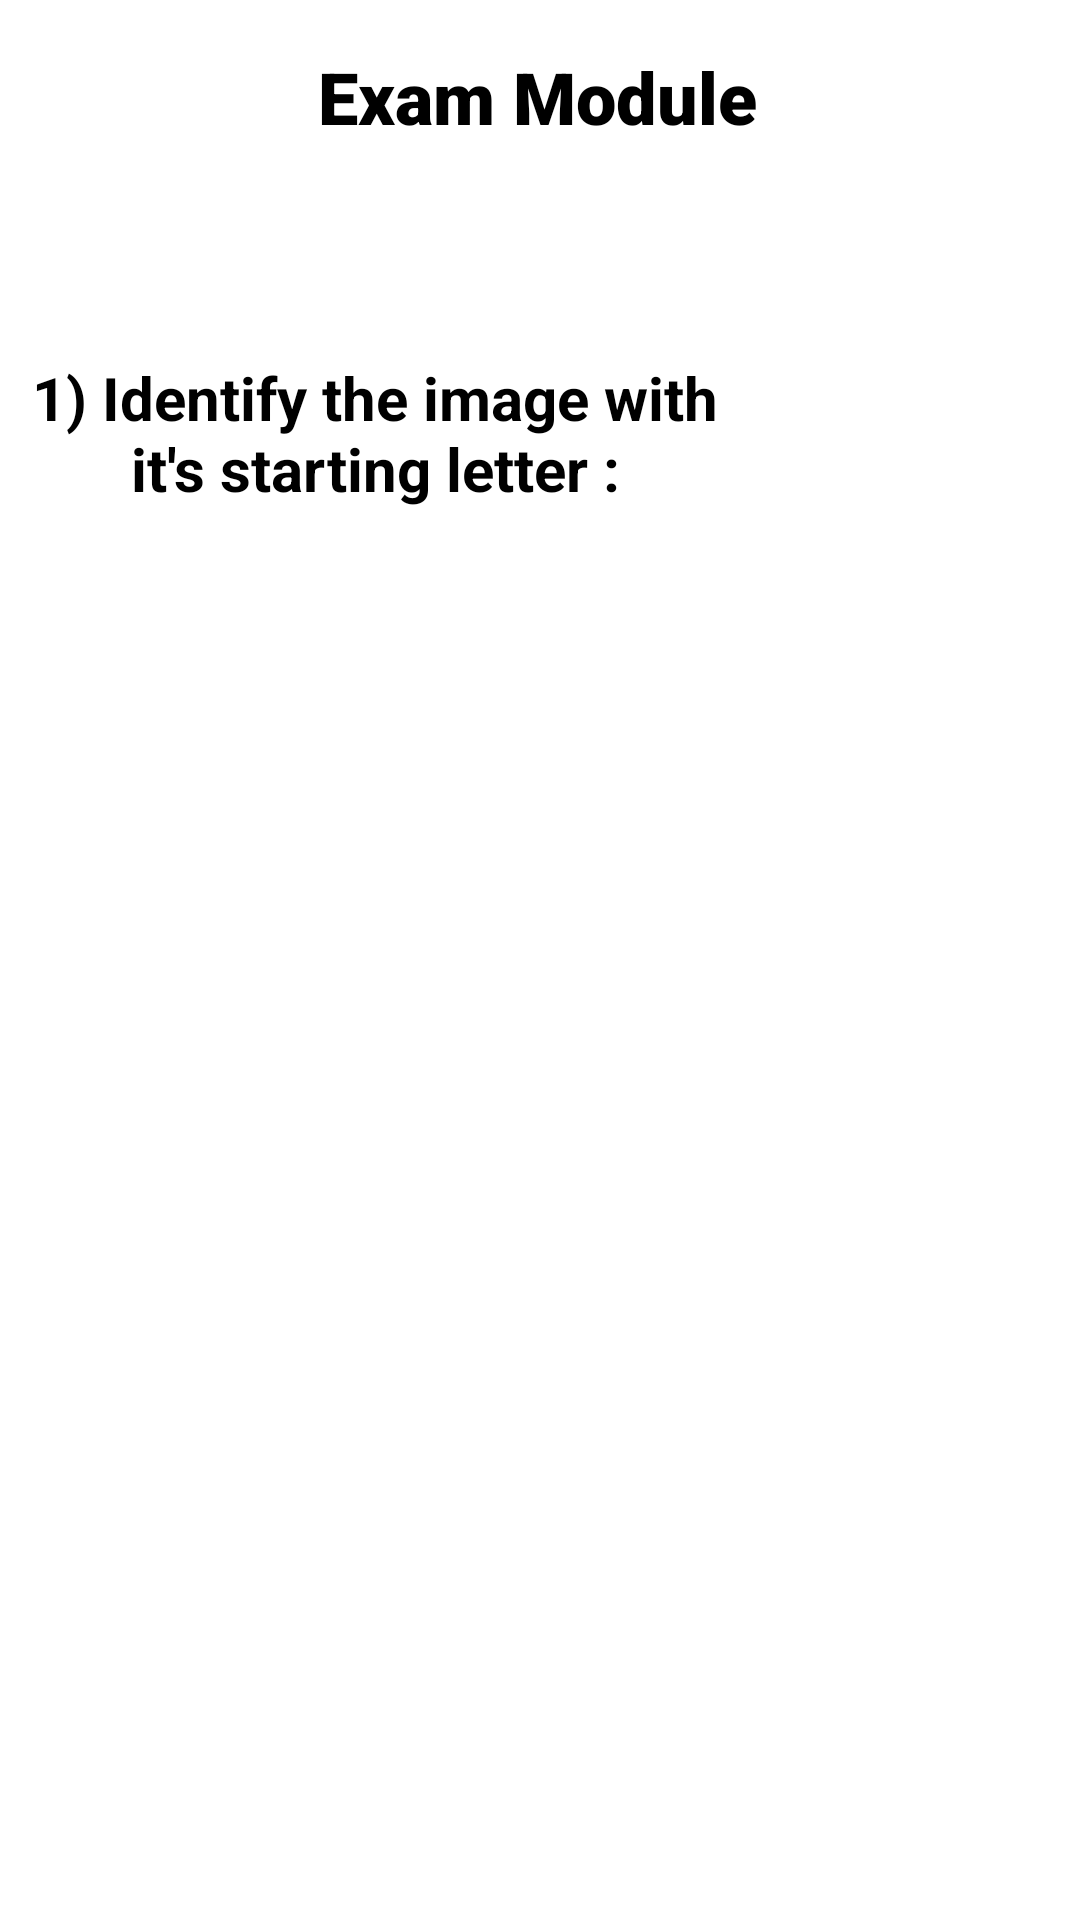

Here is an Android app screen rendered from its layout file. Give the layout XML and the strings, colors and styles it references.
<!-- AndroidManifest.xml: application theme Theme.Learning -->
<!-- res/layout/activity_exam.xml -->
<?xml version="1.0" encoding="utf-8"?>
<androidx.constraintlayout.widget.ConstraintLayout xmlns:android="http://schemas.android.com/apk/res/android"
    xmlns:app="http://schemas.android.com/apk/res-auto"
    xmlns:tools="http://schemas.android.com/tools"
    android:layout_width="match_parent"
    android:layout_height="match_parent"
    tools:context=".exam">

    <androidx.constraintlayout.widget.ConstraintLayout
        android:layout_width="match_parent"
        android:layout_height="match_parent"
        android:background="@color/white"
        tools:context=".ExamModule">

        <TextView
            android:id="@+id/textView4"
            android:layout_width="wrap_content"
            android:layout_height="wrap_content"
            android:layout_marginTop="16dp"
            android:fontFamily="sans-serif-black"
            android:text="Exam Module"
            android:textAlignment="center"
            android:textAppearance="@style/TextAppearance.AppCompat.Display1"
            android:textColor="#000000"
            android:textSize="24sp"
            android:textStyle="bold"
            app:layout_constraintEnd_toEndOf="parent"
            app:layout_constraintHorizontal_bias="0.496"
            app:layout_constraintStart_toStartOf="parent"
            app:layout_constraintTop_toTopOf="parent" />

        <TextView
            android:id="@+id/textView5"
            android:layout_width="250dp"
            android:layout_height="wrap_content"
            android:layout_marginTop="103dp"
            android:text="1) Identify the image with it's starting letter :"
            android:textAlignment="center"
            android:textAppearance="@style/TextAppearance.AppCompat.Medium"
            android:textColor="#000000"
            android:textSize="20sp"
            android:textStyle="bold"
            app:layout_constraintStart_toStartOf="parent"
            app:layout_constraintTop_toTopOf="@+id/textView4" />

        <ImageView
            android:id="@+id/imageView"
            android:layout_width="122dp"
            android:layout_height="127dp"
            android:layout_marginTop="76dp"
            android:layout_marginEnd="16dp"
            app:layout_constraintEnd_toEndOf="parent"
            app:layout_constraintHorizontal_bias="0.531"
            app:layout_constraintStart_toEndOf="@+id/textView5"
            app:layout_constraintTop_toTopOf="@+id/textView4"
            app:srcCompat="@drawable/ant" />

        <Button
            android:id="@+id/btn30"
            android:layout_width="128sp"
            android:layout_height="66sp"
            android:layout_marginStart="16dp"
            android:layout_marginTop="156dp"
            android:text="A) Ant"
            android:textAlignment="center"
            android:textColor="#FFFFFF"
            android:textStyle="bold"
            app:layout_constraintStart_toStartOf="parent"
            app:layout_constraintTop_toTopOf="@+id/textView5" />

        <Button
            android:id="@+id/btn31"
            android:layout_width="128sp"
            android:layout_height="66sp"
            android:layout_marginStart="36dp"
            android:layout_marginTop="96dp"
            android:text="B) Insect"
            android:textAlignment="center"
            android:textColor="#FFFFFF"
            android:textStyle="bold"
            app:layout_constraintEnd_toEndOf="parent"
            app:layout_constraintHorizontal_bias="0.349"
            app:layout_constraintStart_toEndOf="@+id/btn30"
            app:layout_constraintTop_toBottomOf="@+id/textView5" />

        <Button
            android:id="@+id/btn32"
            android:layout_width="128sp"
            android:layout_height="66sp"
            android:layout_marginStart="16dp"
            android:layout_marginTop="20dp"
            android:text="C) Fly"
            android:textAlignment="center"
            android:textColor="#FFFFFF"
            android:textStyle="bold"
            app:layout_constraintStart_toStartOf="parent"
            app:layout_constraintTop_toBottomOf="@+id/btn30" />

        <Button
            android:id="@+id/btn33"
            android:layout_width="128sp"
            android:layout_height="66sp"
            android:layout_marginStart="36dp"
            android:layout_marginTop="20dp"
            android:text="D) Mosquito "
            android:textAlignment="center"
            android:textColor="#FFFFFF"
            android:textStyle="bold"
            app:layout_constraintEnd_toEndOf="parent"
            app:layout_constraintHorizontal_bias="0.517"
            app:layout_constraintStart_toEndOf="@+id/btn32"
            app:layout_constraintTop_toBottomOf="@+id/btn31" />

        <TextView
            android:id="@+id/txt2"
            android:layout_width="132dp"
            android:layout_height="62dp"
            android:layout_marginTop="36dp"
            android:fontFamily="sans-serif-black"
            android:gravity="center"
            android:textAlignment="center"
            android:textAppearance="@style/TextAppearance.AppCompat.Medium"
            android:textColor="#000000"
            android:textSize="20sp"
            android:textStyle="bold"
            app:layout_constraintEnd_toEndOf="parent"
            app:layout_constraintHorizontal_bias="0.483"
            app:layout_constraintStart_toStartOf="parent"
            app:layout_constraintTop_toBottomOf="@+id/btn33" />
    </androidx.constraintlayout.widget.ConstraintLayout>

    <TextView
        android:id="@+id/textView9"
        android:layout_width="wrap_content"
        android:layout_height="wrap_content"
        android:fontFamily="sans-serif-black"
        android:textAlignment="center"
        android:textColor="#000000"
        android:textStyle="bold"
        app:layout_constraintBottom_toBottomOf="parent"
        app:layout_constraintEnd_toEndOf="parent"
        app:layout_constraintStart_toStartOf="parent" />
</androidx.constraintlayout.widget.ConstraintLayout>
<!-- resources referenced by this layout -->
<resources>
  <!-- drawable ant: jpg bitmap (drawable, 23827 bytes) -->
  <style name="Theme.Learning" parent="Theme.MaterialComponents.DayNight.DarkActionBar">
          
          <item name="colorPrimary">@color/white</item>
          <item name="colorPrimaryVariant">@color/white</item>
          <item name="colorOnPrimary">@color/white</item>
          
          <item name="colorSecondary">@color/white</item>
          <item name="colorSecondaryVariant">@color/white</item>
          <item name="colorOnSecondary">@color/white</item>
          
          <item name="android:statusBarColor" tools:targetApi="l">?attr/colorPrimaryVariant</item>
          
      </style>
  <!-- not gathered from this repository: default colours our renderer supplied (Android Studio template values) -->
  <color name="white">#FFFFFFFF</color>
</resources>
